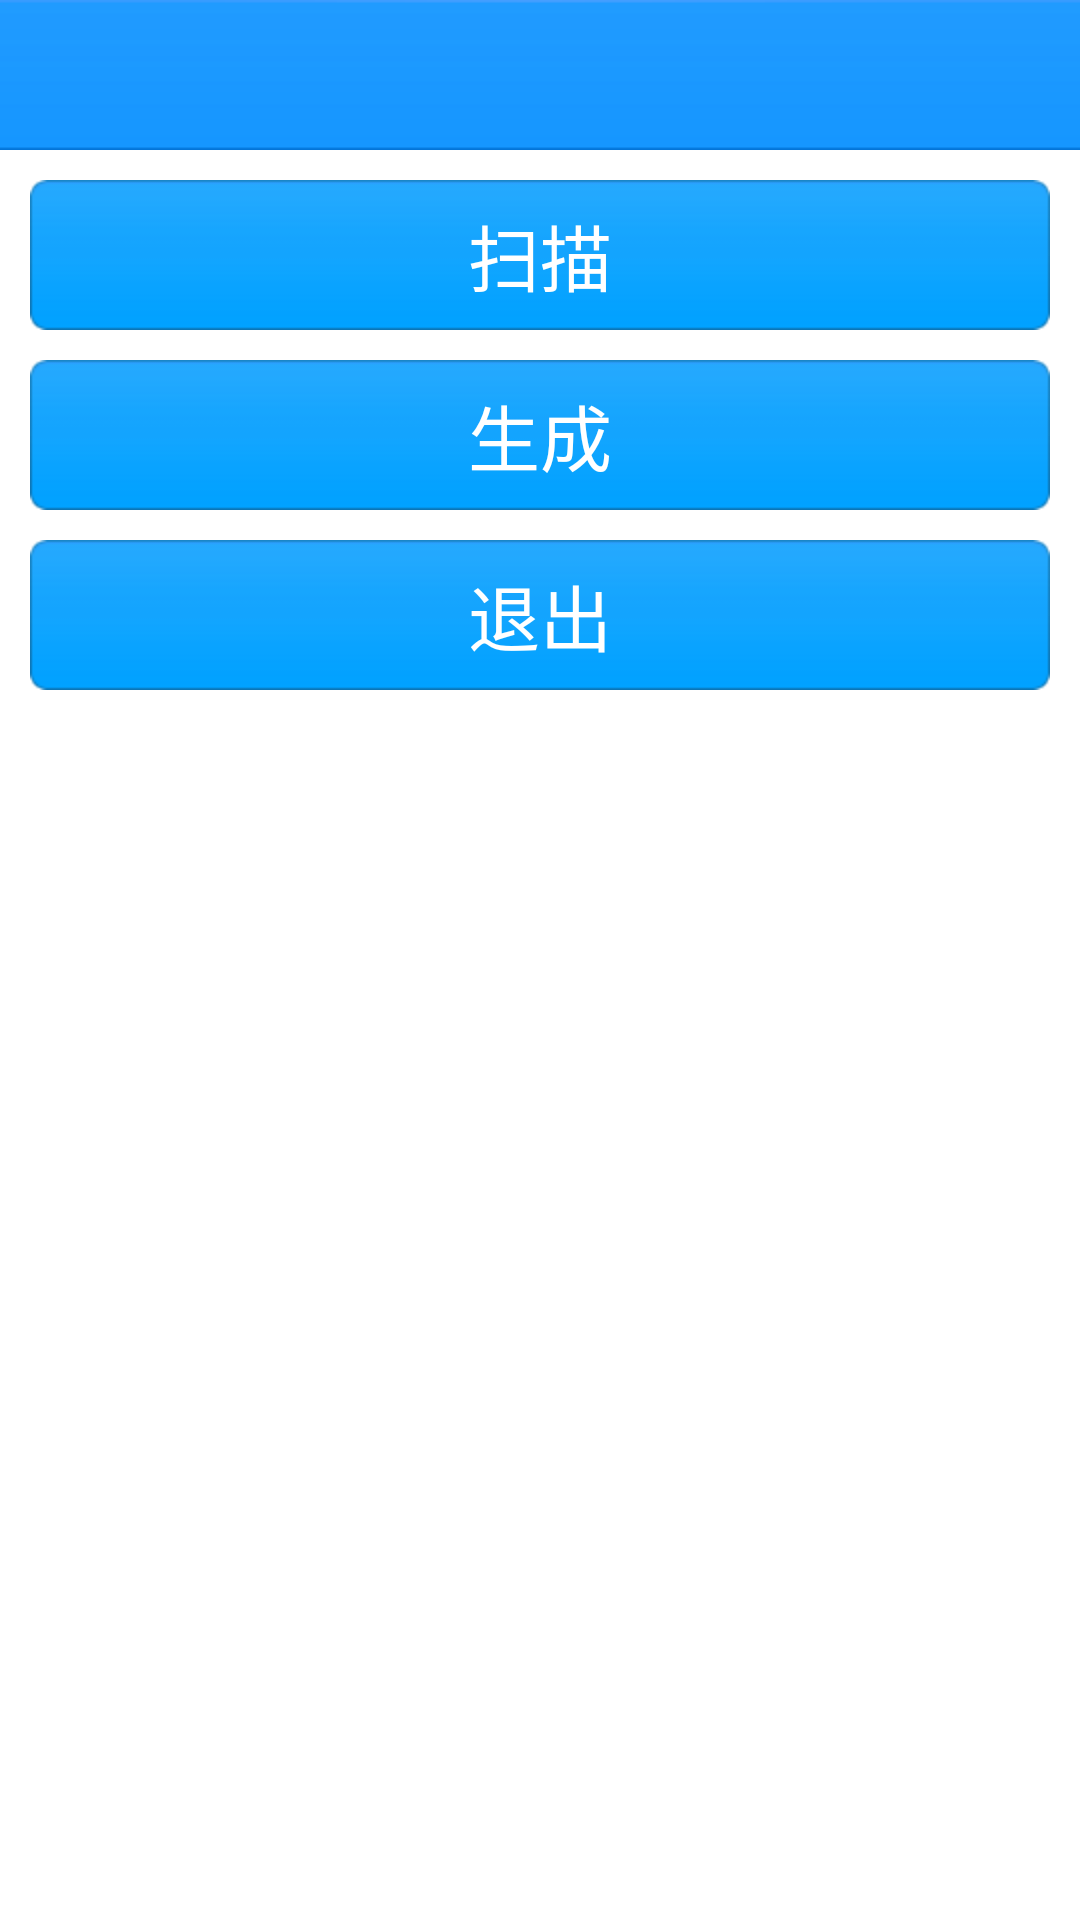

This screen was rendered from an Android layout file. Write that file and the resources it references.
<!-- AndroidManifest.xml: application theme android:Theme.NoTitleBar -->
<!-- res/layout/activity_main.xml -->
<?xml version="1.0" encoding="utf-8"?>
<LinearLayout xmlns:android="http://schemas.android.com/apk/res/android"
    android:layout_width="match_parent"
    android:layout_height="match_parent"
    android:background="@color/white"
    android:orientation="vertical" >

    <include layout="@layout/layout_top_title" />

    <LinearLayout
        android:layout_width="match_parent"
        android:layout_height="match_parent"
        android:orientation="vertical"
        android:padding="10dip" >

        <Button
            android:id="@+id/button1"
            android:layout_width="match_parent"
            android:layout_height="50dip"
            android:background="@drawable/btn_comm_selector"
            android:text="扫描"
            android:textColor="@color/white"
            android:textSize="24sp" />

        <Button
            android:id="@+id/button2"
            android:layout_width="match_parent"
            android:layout_height="50dip"
            android:layout_marginTop="10dip"
            android:background="@drawable/btn_comm_selector"
            android:text="生成"
            android:textColor="@color/white"
            android:textSize="24sp" />
         <Button
            android:id="@+id/btnExit"
            android:layout_width="match_parent"
            android:layout_height="50dip"
             android:layout_marginTop="10dip"
            android:background="@drawable/btn_comm_selector"
            android:text="退出"
            android:textColor="@color/white"
            android:textSize="24sp" />
    </LinearLayout>

</LinearLayout>
<!-- res/layout/layout_top_title.xml (included above) -->
<?xml version="1.0" encoding="utf-8"?>
<RelativeLayout xmlns:android="http://schemas.android.com/apk/res/android"
    android:id="@+id/rlTopTitle"
    android:layout_width="fill_parent"
    android:layout_height="@dimen/top_title_height"
    android:background="@drawable/wb_bg_titlebar" >

    

    <Button
        android:id="@+id/btnTopTitleLeft"
        android:layout_width="wrap_content"
        android:layout_height="36dip"
        android:layout_alignParentLeft="true"
        android:layout_centerVertical="true"
        android:paddingLeft="20dip"
        android:paddingRight="20dip"
        android:layout_marginLeft="5dip"
        android:background="@drawable/btn_comm_selector"
        android:text="@string/back"
        android:textColor="@color/white"
        android:textSize="16sp"
        android:visibility="gone" />
    

    <TextView
        android:id="@+id/tvTopTitleLeft"
        android:layout_width="wrap_content"
        android:layout_height="wrap_content"
        android:layout_alignParentLeft="true"
        android:layout_centerVertical="true"
        android:visibility="gone" />
    

    <TextView
        android:id="@+id/tvTopTitleCenter"
        android:layout_width="wrap_content"
        android:layout_height="wrap_content"
        android:layout_centerInParent="true"
        android:textColor="@color/white"
        android:textSize="24sp" />
    

    <ImageView
        android:id="@+id/ivTopTitleCenter"
        android:layout_width="wrap_content"
        android:layout_height="wrap_content"
        android:layout_centerInParent="true"
        android:contentDescription="@null"
        android:visibility="gone" />
    

    <Button
        android:id="@+id/btnTopTitleRight"
        android:layout_width="wrap_content"
        android:layout_height="36dip"
        android:layout_alignParentRight="true"
        android:layout_centerVertical="true"
        android:layout_marginRight="5dip"
        android:paddingLeft="20dip"
        android:paddingRight="20dip"
        android:textColor="@color/white"
        android:background="@drawable/btn_comm_selector"
        android:textSize="16sp"
        android:visibility="gone" />
    

    <TextView
        android:id="@+id/tvTopTitleRight"
        android:layout_width="wrap_content"
        android:layout_height="wrap_content"
        android:layout_alignParentRight="true"
        android:layout_centerVertical="true"
        android:layout_marginRight="5dip"
        android:textColor="@color/white"
        android:textSize="14sp"
        android:visibility="gone" />

</RelativeLayout>
<!-- resources referenced by this layout -->
<resources>
  <color name="white">#ffffff</color>
  <dimen name="top_title_height">50dip</dimen>
  <!-- drawable btn_comm_selector (drawable) -->
  <?xml version="1.0" encoding="utf-8"?>
  <selector xmlns:android="http://schemas.android.com/apk/res/android">
  
      <item android:drawable="@drawable/btn_comm_pre" android:state_enabled="true" android:state_focused="true"/>
      <item android:drawable="@drawable/btn_comm_pre" android:state_enabled="true" android:state_pressed="true"/>
      <item android:drawable="@drawable/btn_comm_nor"/>
  
  </selector>
  <string name="back">返回</string>
</resources>
